Run: headless pygame with SDL's dummy video driver; simulated clock (each Clock.tick advances the game by its frame time, no real sleeping); random seed 0; keys injected as events and as key.get_pressed() state; no mouse input.
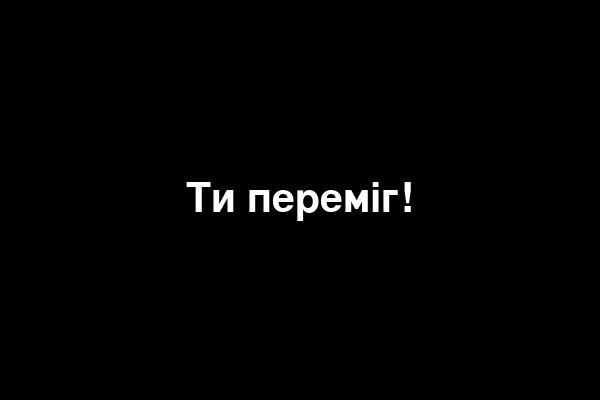
Frame 1 of 4 · flips 1–60 · no input
Frame 2 of 4 · flips 61–180 · tapped SPACE, RETURN · held RIGHT (→), D · screen unchanged from frame 1, image omitted
Frame 3 of 4 · flips 181–300 · held DOWN (↓), S · screen unchanged from frame 2, image omitted
Frame 4 of 4 · flips 301–420 · held LEFT (←), A, UP (↑), W · screen unchanged from frame 3, image omitted

The pygame program that drew these frames:

import pygame

# Ініціалізація Pygame
pygame.init()

# Розміри вікна
WIDTH, HEIGHT = 600, 400
screen = pygame.display.set_mode((WIDTH, HEIGHT))
pygame.display.set_caption("Перемога!")

# Вибір шрифту та розміру
font = pygame.font.Font(None, 60)
text = font.render("Ти переміг!", True, (255, 255, 255))  # Білий колір тексту

# Отримуємо прямокутник тексту для центрування
text_rect = text.get_rect(center=(WIDTH // 2, HEIGHT // 2))

# Колір фону (чорний)
background_color = (0, 0, 0)

# Головний цикл
running = True
while running:
    screen.fill(background_color)  # Заповнюємо фон
    screen.blit(text, text_rect)  # Малюємо текст
    pygame.display.flip()  # Оновлюємо екран

    # Обробка подій
    for event in pygame.event.get():
        if event.type == pygame.QUIT:
            running = False

pygame.quit()
